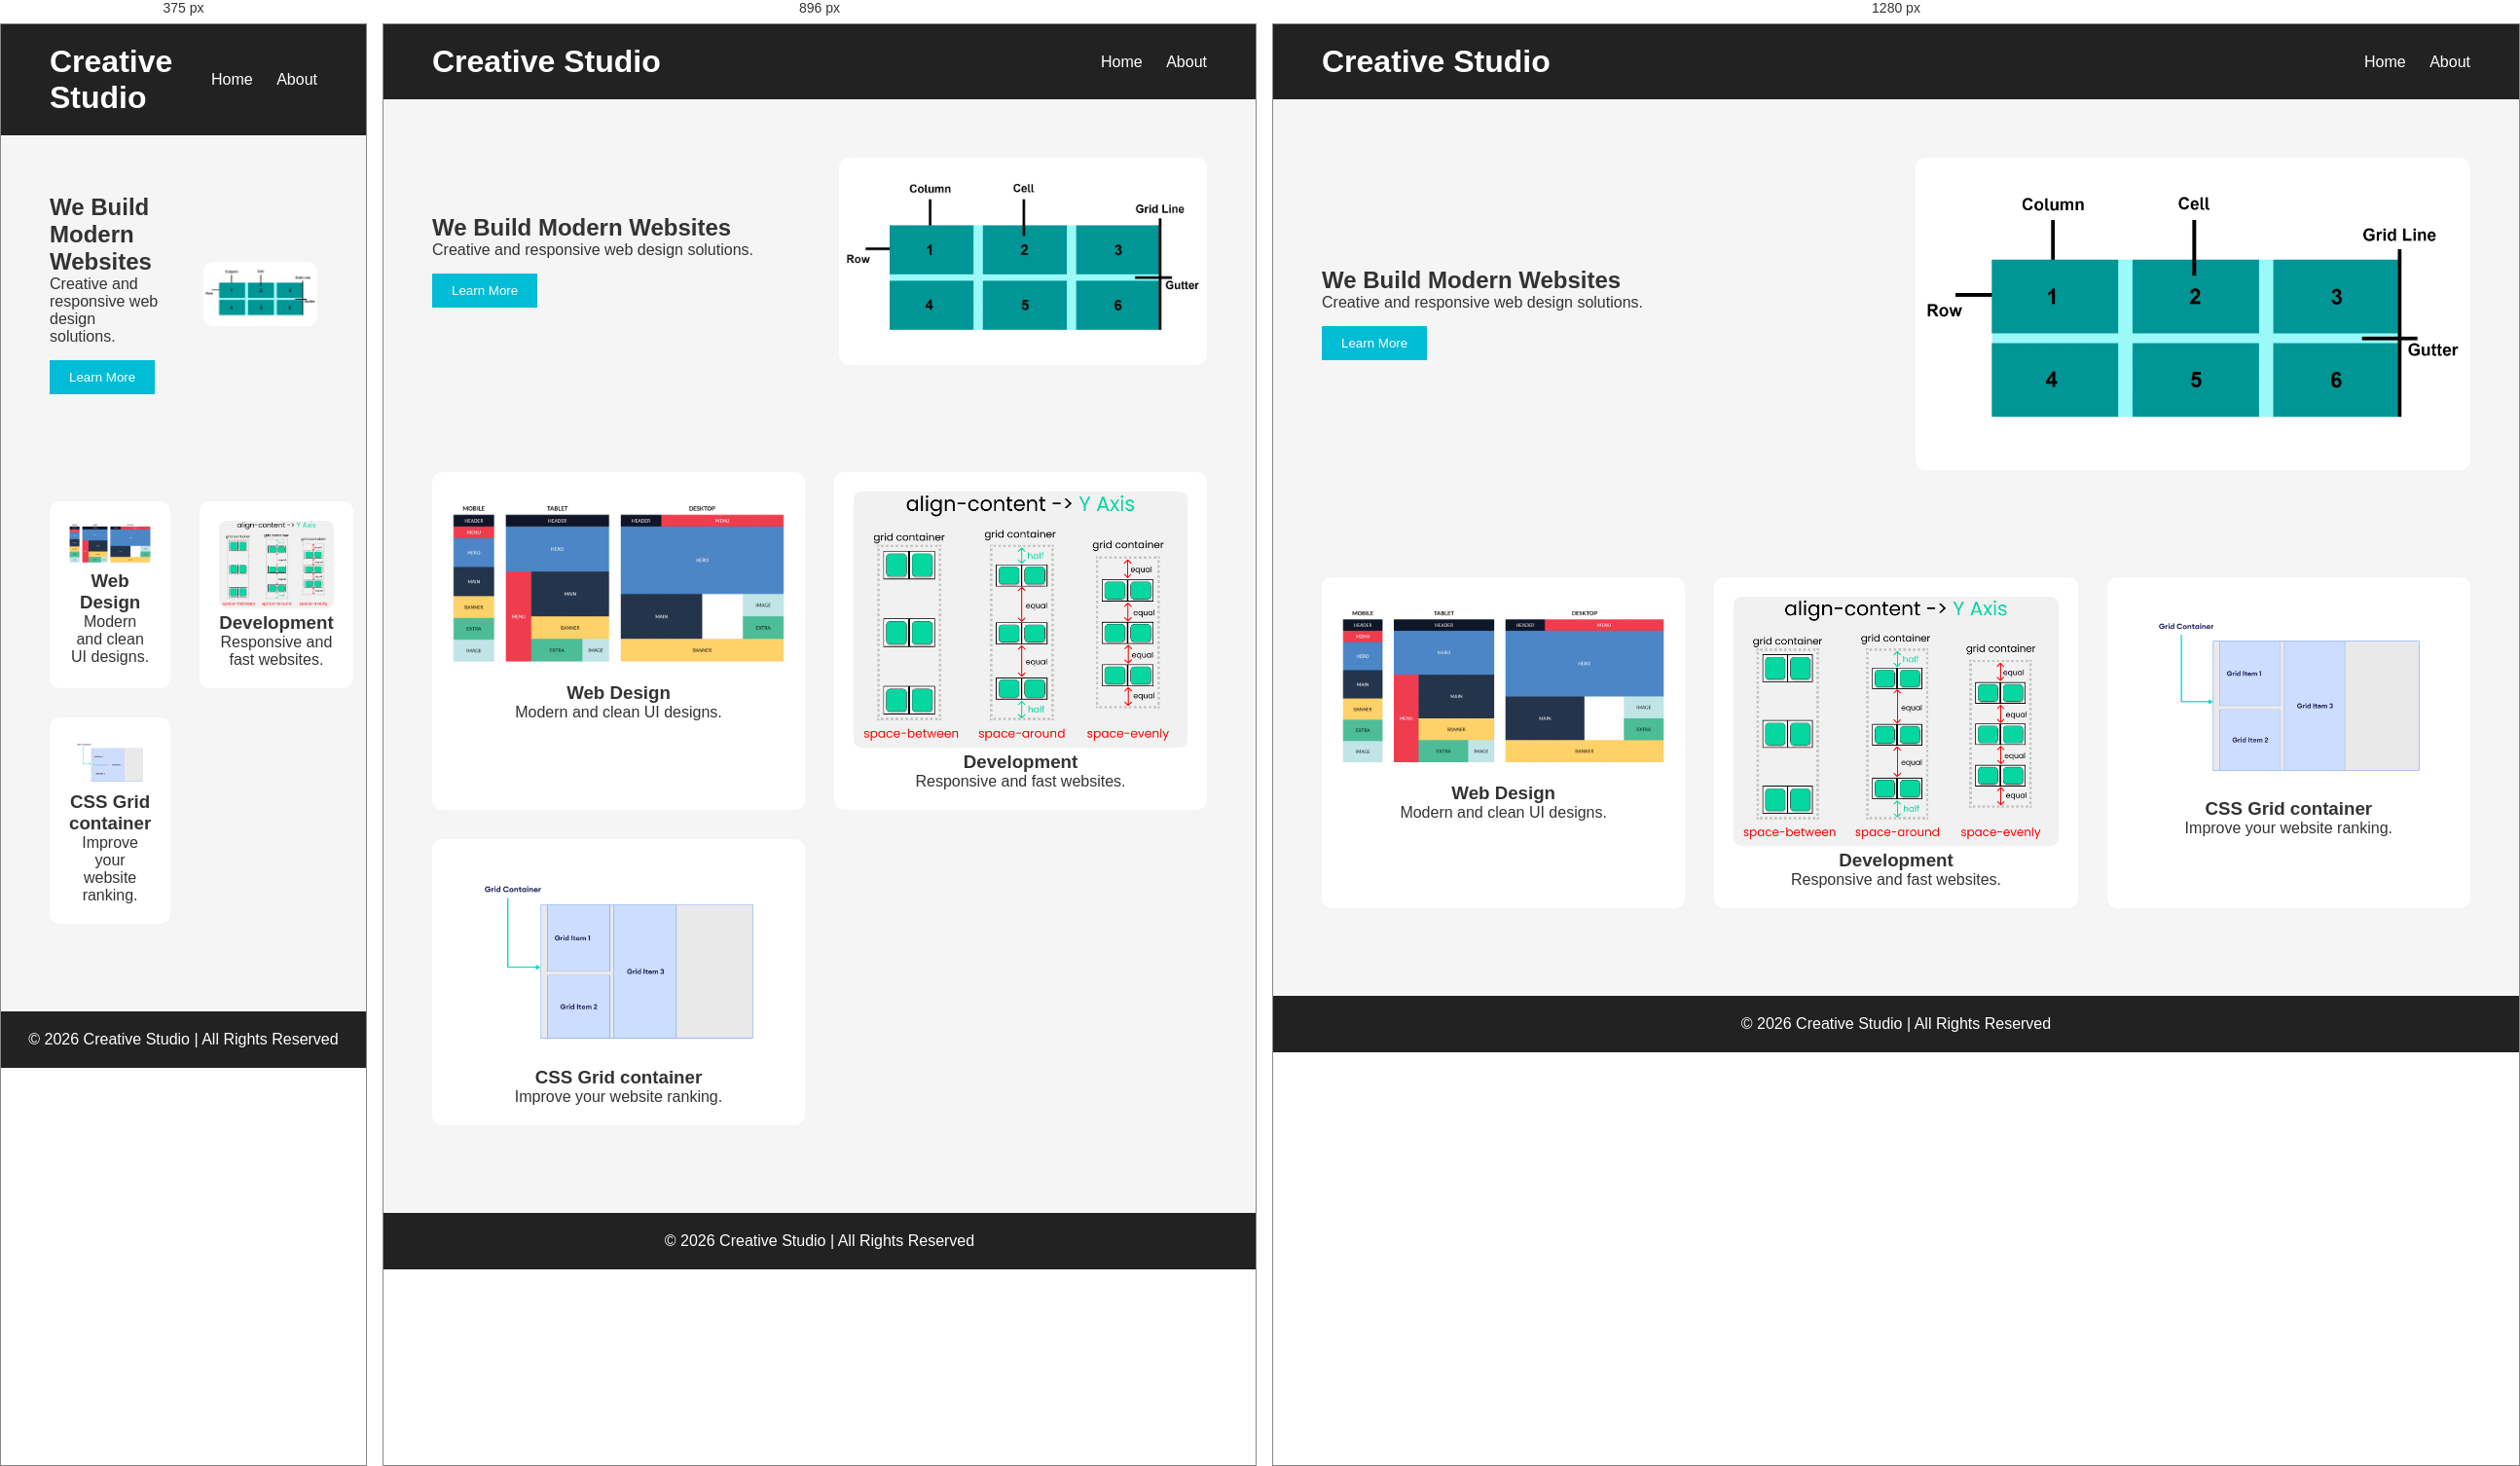
Rendered at 375 px, 896 px and 1280 px, left to right.

<!-- file: index.html -->
<!doctype html>
<html lang="en">
  <head>
    <meta charset="UTF-8" />
    <title>Creative Studio</title>
    <link rel="stylesheet" href="style.css" />
  </head>
  <body>
    <header class="header">
      <h1>Creative Studio</h1>
      <nav>
        <a href="index.html">Home</a>
        <a href="about.html">About</a>
      </nav>
    </header>

    <section class="hero">
      <div class="hero-text">
        <h2>We Build Modern Websites</h2>
        <p>Creative and responsive web design solutions.</p>
        <button>Learn More</button>
      </div>
      <img src="./images/grid-term.webp" alt="Hero Image" />
    </section>

    <section class="services">
      <div class="card">
        <img src="./images/7vpUPMSbPfhxiUNYj5XnE6.jpg" alt="" />
        <h3>Web Design</h3>
        <p>Modern and clean UI designs.</p>
      </div>

      <div class="card">
        <img src="./images/c1rjvr4bvwsc8ceevq96.png" alt="" />
        <h3>Development</h3>
        <p>Responsive and fast websites.</p>
      </div>

      <div class="card">
        <img src="./images/css-grid-container.png" alt="" />
        <h3>CSS Grid container</h3>
        <p>Improve your website ranking.</p>
      </div>
    </section>

    <footer class="footer">
      <p>© 2026 Creative Studio | All Rights Reserved</p>
    </footer>
  </body>
</html>


/* @media block from style.css */
@media (max-width: 1024px) {
    .hear{
        grid-template-columns: 1fr;
        text-align: center;
    }
    .services {
        grid-template-columns: repeat(2, 1fr);
    }
    .team {
        grid-template-columns: repeat(2, 1fr);
    }
    .about-section {
        grid-template-columns: 1fr;
        text-align: center;
    }

}

/* @media block from style.css */
@media (max-width: 768px) {
    .header{
        grid-template-columns: 1fr;
        text-align: center;
        gap: 15px;
    }
    .services {
        grid-template-columns: 1fr;

    }
    .team {
        grid-template-columns: 1fr;
    }
    .hero {
        padding: 40px 20px;
    }
}